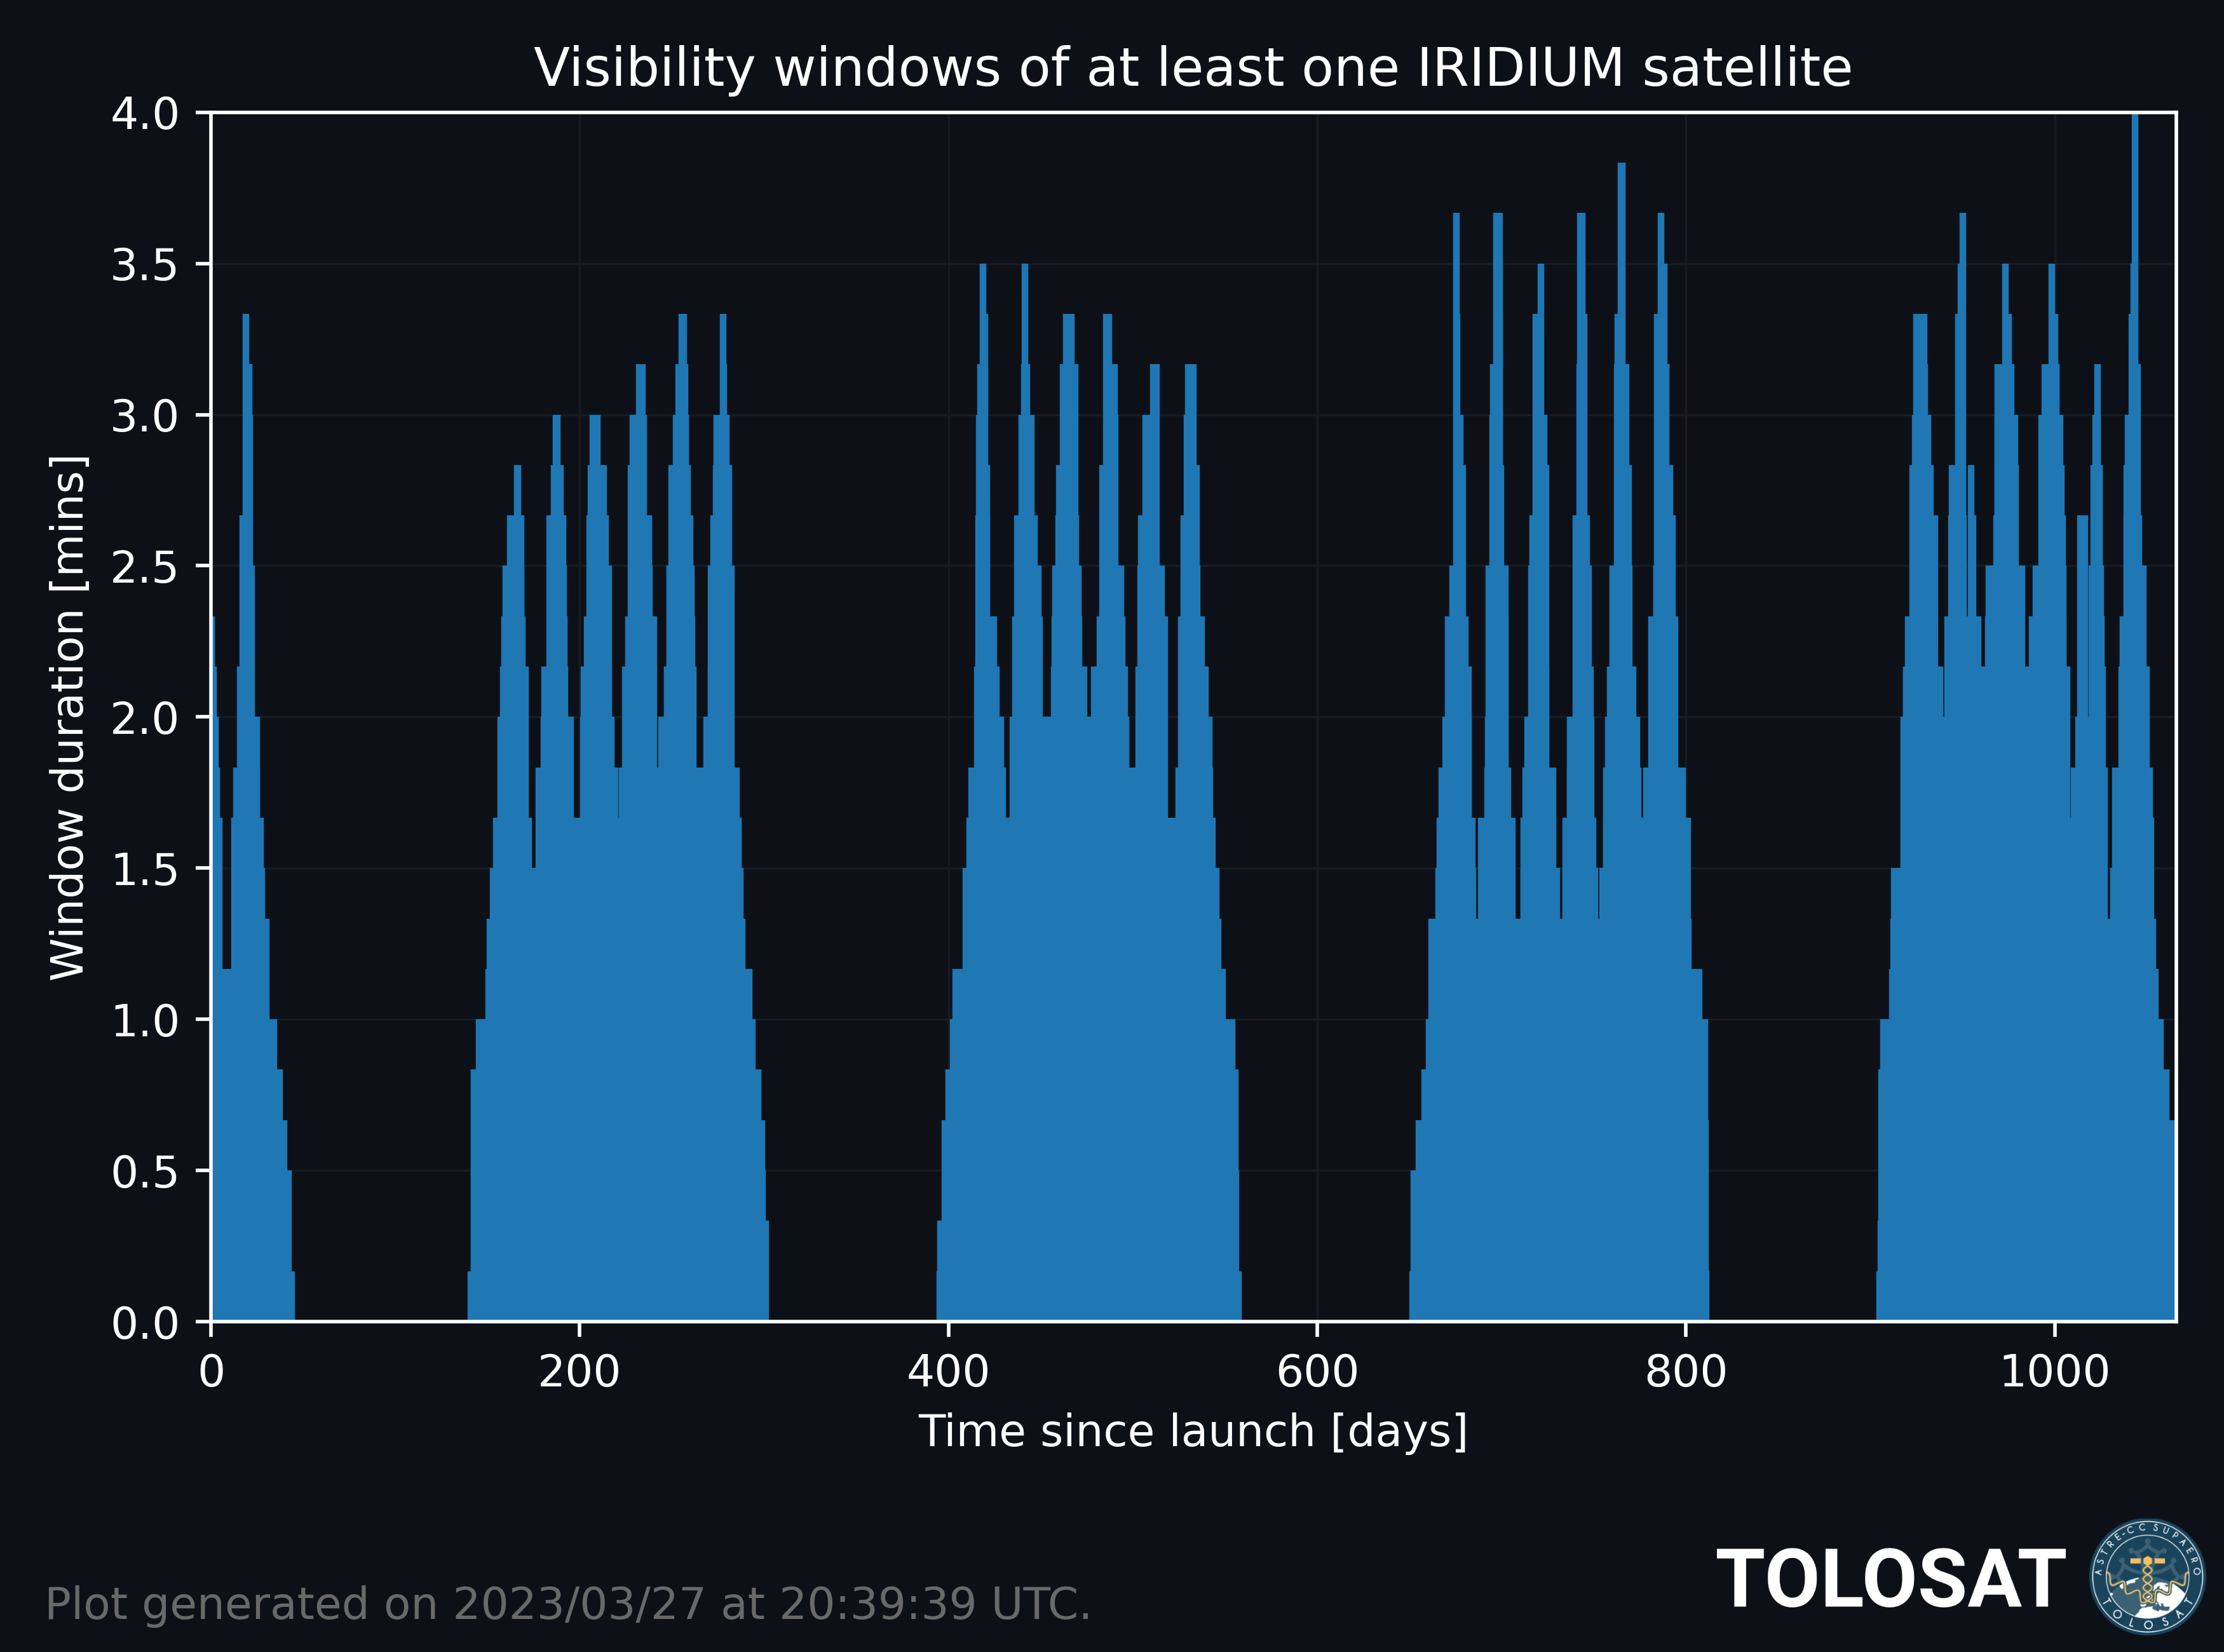

The table this chart was drawn from, first rows:
, start, end, duration, timedelta, seconds
0, 2024-01-02 20:47:00+00:00, 2024-01-02 20:47:30+00:00, 30.0, 0 days 00:00:00, 0.0
2, 2024-01-03 03:30:00+00:00, 2024-01-03 03:32:20+00:00, 140.0, 0 days 06:43:00, 24180
3, 2024-01-03 04:42:00+00:00, 2024-01-03 04:42:20+00:00, 20.0, 0 days 07:55:00, 28500
4, 2024-01-03 11:25:10+00:00, 2024-01-03 11:27:10+00:00, 120.0, 0 days 14:38:10, 52690
5, 2024-01-03 11:49:10+00:00, 2024-01-03 11:49:30+00:00, 20.0, 0 days 15:02:10, 54130
7, 2024-01-03 21:43:10+00:00, 2024-01-03 21:44:50+00:00, 100.0, 1 days 00:56:10, 89770
8, 2024-01-03 22:53:30+00:00, 2024-01-03 22:54:10+00:00, 40.0, 1 days 02:06:30, 93990
10, 2024-01-04 05:38:00+00:00, 2024-01-04 05:40:10+00:00, 130.0, 1 days 08:51:00, 118260
11, 2024-01-04 06:48:30+00:00, 2024-01-04 06:48:50+00:00, 20.0, 1 days 10:01:30, 122490
12, 2024-01-04 23:51:40+00:00, 2024-01-04 23:53:10+00:00, 90.0, 2 days 03:04:40, 183880
13, 2024-01-05 01:00:20+00:00, 2024-01-05 01:01:00+00:00, 40.0, 2 days 04:13:20, 188000
14, 2024-01-05 07:46:20+00:00, 2024-01-05 07:48:20+00:00, 120.0, 2 days 10:59:20, 212360
15, 2024-01-05 08:55:20+00:00, 2024-01-05 08:55:40+00:00, 20.0, 2 days 12:08:20, 216500
16, 2024-01-05 19:12:20+00:00, 2024-01-05 19:12:30+00:00, 10.0, 2 days 22:25:20, 253520
17, 2024-01-06 01:59:00+00:00, 2024-01-06 02:00:50+00:00, 110.0, 3 days 05:12:00, 277920
18, 2024-01-06 03:06:50+00:00, 2024-01-06 03:07:40+00:00, 50.0, 3 days 06:19:50, 281990
19, 2024-01-06 07:04:30+00:00, 2024-01-06 07:05:00+00:00, 30.0, 3 days 10:17:30, 296250
20, 2024-01-06 09:54:40+00:00, 2024-01-06 09:54:50+00:00, 10.0, 3 days 13:07:40, 306460
21, 2024-01-06 11:02:00+00:00, 2024-01-06 11:02:10+00:00, 10.0, 3 days 14:15:00, 310500
22, 2024-01-07 04:06:50+00:00, 2024-01-07 04:08:30+00:00, 100.0, 4 days 07:19:50, 371990
23, 2024-01-07 05:13:50+00:00, 2024-01-07 05:14:30+00:00, 40.0, 4 days 08:26:50, 376010
24, 2024-01-07 12:02:20+00:00, 2024-01-07 12:03:00+00:00, 40.0, 4 days 15:15:20, 400520
25, 2024-01-07 12:20:50+00:00, 2024-01-07 12:21:30+00:00, 40.0, 4 days 15:33:50, 401630
26, 2024-01-07 13:08:50+00:00, 2024-01-07 13:09:10+00:00, 20.0, 4 days 16:21:50, 404510
27, 2024-01-07 22:19:40+00:00, 2024-01-07 22:20:30+00:00, 50.0, 5 days 01:32:40, 437560
28, 2024-01-07 23:25:40+00:00, 2024-01-07 23:26:00+00:00, 20.0, 5 days 02:38:40, 441520
29, 2024-01-08 06:14:20+00:00, 2024-01-08 06:15:30+00:00, 70.0, 5 days 09:27:20, 466040
30, 2024-01-08 07:20:20+00:00, 2024-01-08 07:21:10+00:00, 50.0, 5 days 10:33:20, 470000
31, 2024-01-09 00:27:10+00:00, 2024-01-09 00:28:00+00:00, 50.0, 6 days 03:40:10, 531610
33, 2024-01-09 08:22:00+00:00, 2024-01-09 08:23:00+00:00, 60.0, 6 days 11:35:00, 560100
34, 2024-01-09 09:27:30+00:00, 2024-01-09 09:28:10+00:00, 40.0, 6 days 12:40:30, 564030
35, 2024-01-09 18:39:30+00:00, 2024-01-09 18:40:00+00:00, 30.0, 6 days 21:52:30, 597150
36, 2024-01-09 19:44:30+00:00, 2024-01-09 19:45:00+00:00, 30.0, 6 days 22:57:30, 601050
37, 2024-01-10 00:11:40+00:00, 2024-01-10 00:12:40+00:00, 60.0, 7 days 03:24:40, 617080
38, 2024-01-10 02:34:00+00:00, 2024-01-10 02:35:10+00:00, 70.0, 7 days 05:47:00, 625620
39, 2024-01-10 03:39:10+00:00, 2024-01-10 03:40:00+00:00, 50.0, 7 days 06:52:10, 629530
40, 2024-01-10 07:37:00+00:00, 2024-01-10 07:37:20+00:00, 20.0, 7 days 10:50:00, 643800
41, 2024-01-10 11:34:20+00:00, 2024-01-10 11:34:30+00:00, 10.0, 7 days 14:47:20, 658040
42, 2024-01-10 20:46:30+00:00, 2024-01-10 20:47:20+00:00, 50.0, 7 days 23:59:30, 691170
43, 2024-01-10 21:51:40+00:00, 2024-01-10 21:52:00+00:00, 20.0, 8 days 01:04:40, 695080
44, 2024-01-11 04:41:20+00:00, 2024-01-11 04:42:10+00:00, 50.0, 8 days 07:54:20, 719660
45, 2024-01-11 05:46:10+00:00, 2024-01-11 05:47:10+00:00, 60.0, 8 days 08:59:10, 723550
47, 2024-01-11 12:53:20+00:00, 2024-01-11 12:54:20+00:00, 60.0, 8 days 16:06:20, 749180
48, 2024-01-11 13:41:10+00:00, 2024-01-11 13:41:50+00:00, 40.0, 8 days 16:54:10, 752050
49, 2024-01-11 22:53:20+00:00, 2024-01-11 22:54:20+00:00, 60.0, 9 days 02:06:20, 785180
50, 2024-01-11 23:58:00+00:00, 2024-01-11 23:59:10+00:00, 70.0, 9 days 03:11:00, 789060
52, 2024-01-12 07:53:00+00:00, 2024-01-12 07:53:50+00:00, 50.0, 9 days 11:06:00, 817560
53, 2024-01-13 01:00:20+00:00, 2024-01-13 01:01:10+00:00, 50.0, 10 days 04:13:20, 879200
54, 2024-01-13 02:05:10+00:00, 2024-01-13 02:06:20+00:00, 70.0, 10 days 05:18:10, 883090
55, 2024-01-13 19:12:30+00:00, 2024-01-13 19:12:40+00:00, 10.0, 10 days 22:25:30, 944730
56, 2024-01-13 20:17:40+00:00, 2024-01-13 20:18:10+00:00, 30.0, 10 days 23:30:40, 948640
57, 2024-01-14 03:07:30+00:00, 2024-01-14 03:07:40+00:00, 10.0, 11 days 06:20:30, 973230
58, 2024-01-14 04:12:20+00:00, 2024-01-14 04:13:00+00:00, 40.0, 11 days 07:25:20, 977120
59, 2024-01-14 08:09:50+00:00, 2024-01-14 08:11:00+00:00, 70.0, 11 days 11:22:50, 991370
60, 2024-01-14 13:24:30+00:00, 2024-01-14 13:25:00+00:00, 30.0, 11 days 16:37:30, 1010250
61, 2024-01-14 14:30:10+00:00, 2024-01-14 14:30:40+00:00, 30.0, 11 days 17:43:10, 1014190
62, 2024-01-14 18:57:00+00:00, 2024-01-14 18:57:20+00:00, 20.0, 11 days 22:10:00, 1030200
63, 2024-01-14 21:19:00+00:00, 2024-01-14 21:20:00+00:00, 60.0, 12 days 00:32:00, 1038720
64, 2024-01-14 22:24:50+00:00, 2024-01-14 22:25:40+00:00, 50.0, 12 days 01:37:50, 1042670
65, 2024-01-15 06:19:50+00:00, 2024-01-15 06:20:20+00:00, 30.0, 12 days 09:32:50, 1071170
... 3,221 more rows
